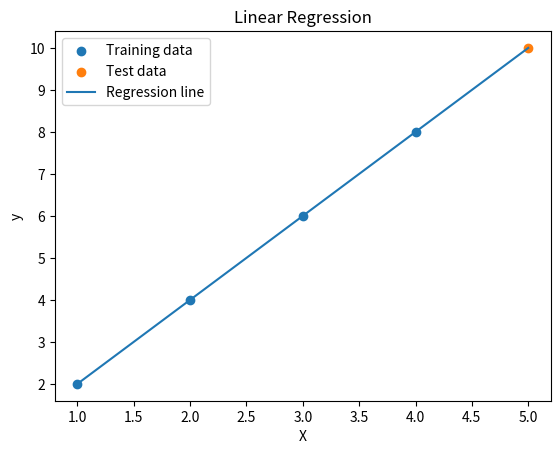

The script that saved this image:
import numpy as np
import matplotlib.pyplot as plt

X_train=np.array([1,2,3,4])
y_train=np.array([2,4,6,8])

X_test=np.array([5])
y_test=np.array([10])

m = np.sum((X_train - X_train.mean()) * (y_train - y_train.mean())) / np.sum(
    (X_train - X_train.mean()) ** 2
)

b = y_train.mean() - m * X_train.mean()

# Make prediction
y_pred = m * X_test + b

# Calculate MSE
mse = np.mean((y_test - y_pred) ** 2)

print("Slope:", m)
print("Intercept:", b)
print("Actual value:", y_test[0])
print("Predicted value:", y_pred[0])
print("MSE:", mse)

# Create regression line
X_line = np.linspace(1, 5, 100)
y_line = m * X_line + b

# Plot training data
plt.scatter(X_train, y_train, label="Training data")

# Plot test data
plt.scatter(X_test, y_test, label="Test data")

# Plot regression line
plt.plot(X_line, y_line, label="Regression line")

plt.xlabel("X")
plt.ylabel("y")
plt.title("Linear Regression")
plt.legend()
plt.show()
